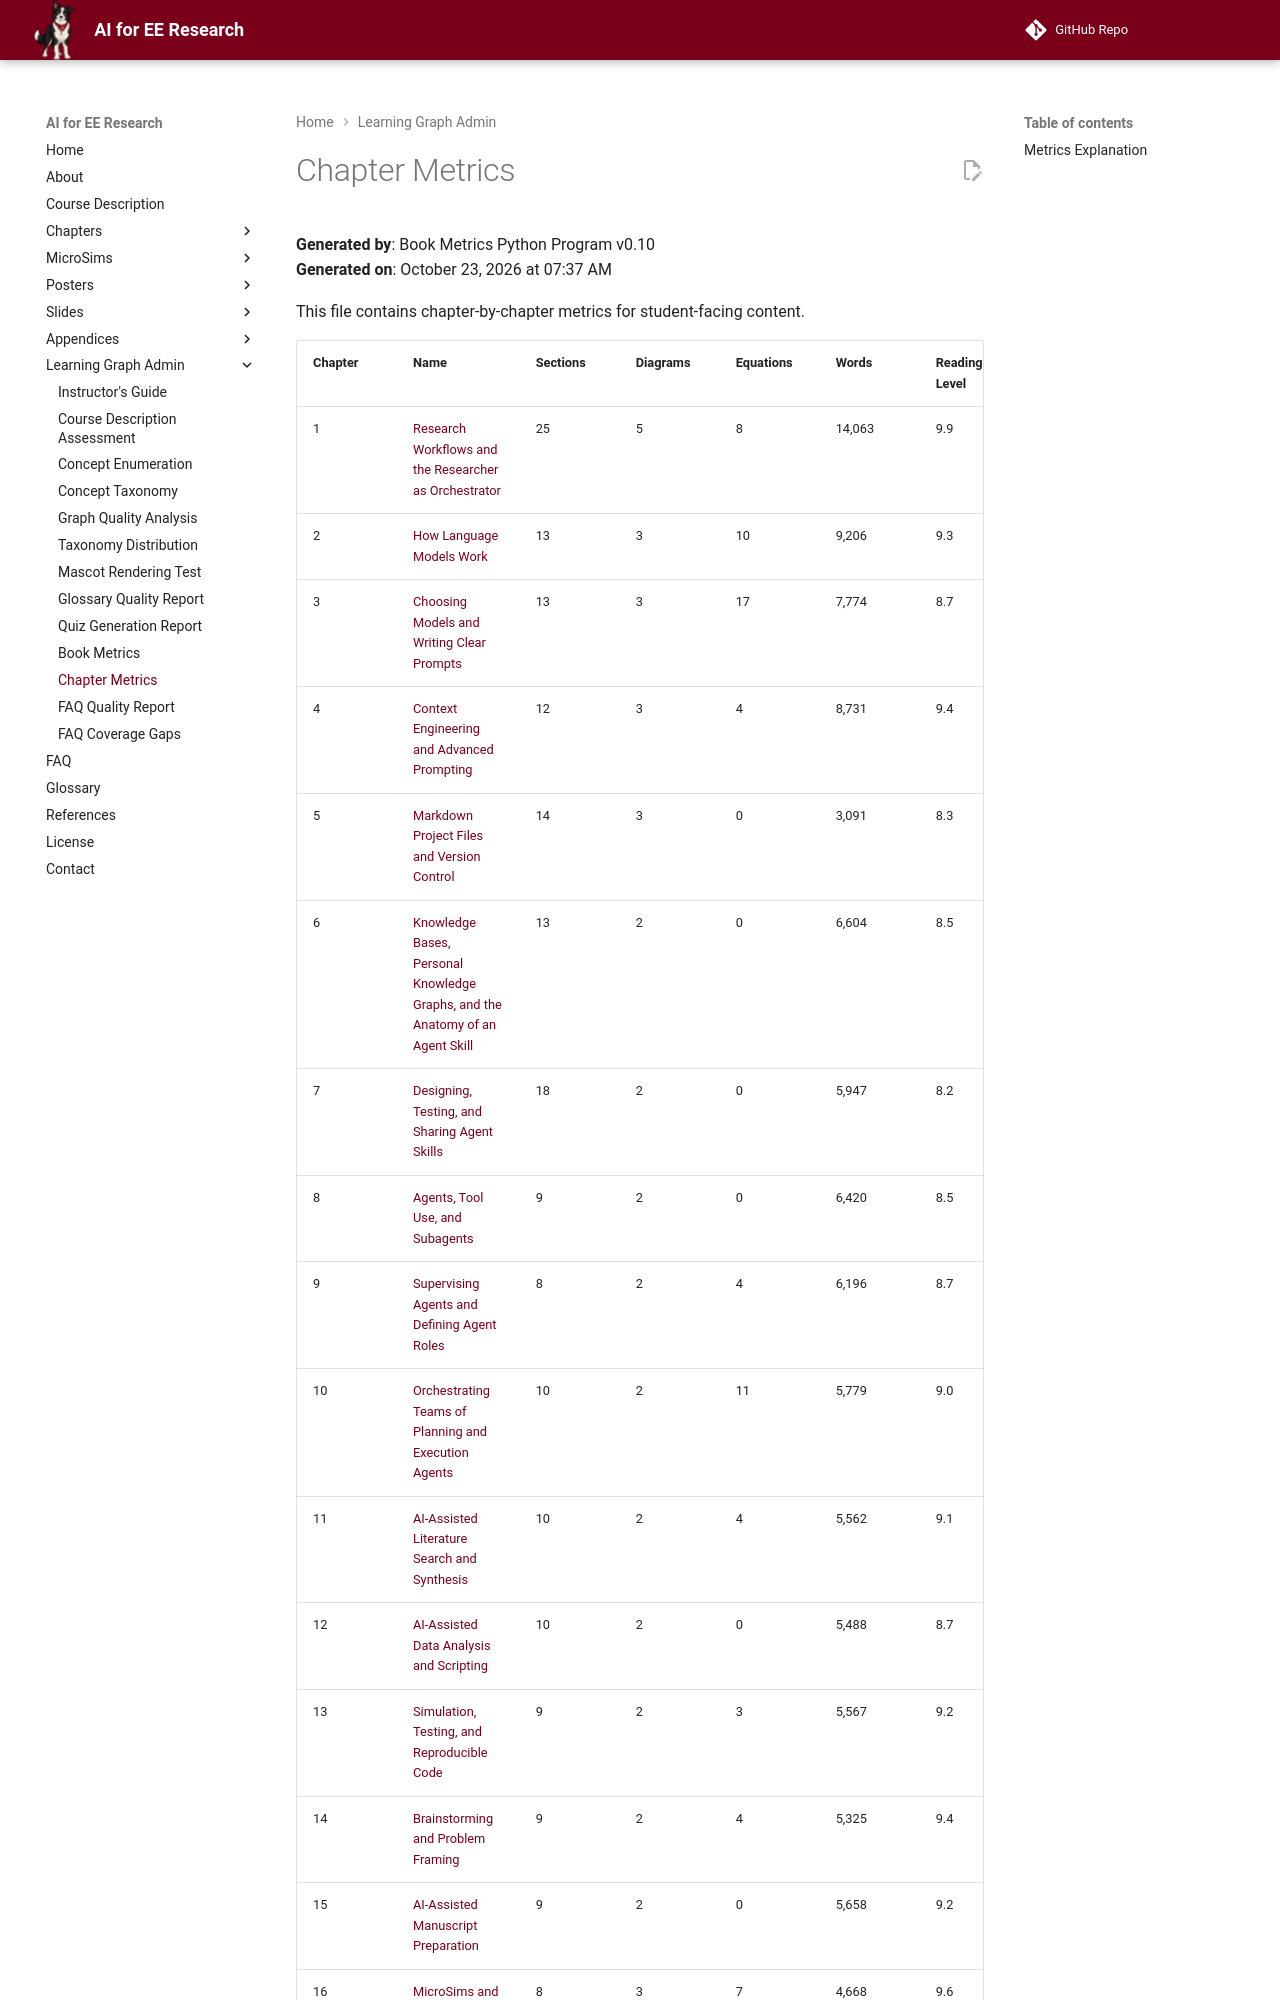

repository: dmccreary/ai-for-ee-research · page: learning-graph/chapter-metrics/index.html · generator: mkdocs

# Chapter Metrics

**Generated by**: Book Metrics Python Program v0.10  
**Generated on**: October 23, 2026 at 07:37 AM

This file contains chapter-by-chapter metrics for student-facing content.

| Chapter | Name | Sections | Diagrams | Equations | Words | Reading Level | Links | Quiz | Refs |
|---------|------|----------|----------|-----------|-------|---------------|-------|------|------|
| 1 | [Research Workflows and the Researcher as Orchestrator](../chapters/01-research-workflows-orchestrator/index.md) | 25 | 5 | 8 | 14,063 | 9.9 | 38 | 10 | 10 |
| 2 | [How Language Models Work](../chapters/02-how-language-models-work/index.md) | 13 | 3 | 10 | 9,206 | 9.3 | 30 | 10 | 10 |
| 3 | [Choosing Models and Writing Clear Prompts](../chapters/03-models-and-prompt-basics/index.md) | 13 | 3 | 17 | 7,774 | 8.7 | 30 | 10 | 10 |
| 4 | [Context Engineering and Advanced Prompting](../chapters/04-context-engineering-prompting/index.md) | 12 | 3 | 4 | 8,731 | 9.4 | 31 | 10 | 10 |
| 5 | [Markdown Project Files and Version Control](../chapters/05-markdown-and-version-control/index.md) | 14 | 3 | 0 | 3,091 | 8.3 | 34 | 10 | 10 |
| 6 | [Knowledge Bases, Personal Knowledge Graphs, and the Anatomy of an Agent Skill](../chapters/06-knowledge-bases-skill-anatomy/index.md) | 13 | 2 | 0 | 6,604 | 8.5 | 32 | 10 | 10 |
| 7 | [Designing, Testing, and Sharing Agent Skills](../chapters/07-designing-testing-skills/index.md) | 18 | 2 | 0 | 5,947 | 8.2 | 32 | 10 | 10 |
| 8 | [Agents, Tool Use, and Subagents](../chapters/08-agents-tool-use-subagents/index.md) | 9 | 2 | 0 | 6,420 | 8.5 | 20 | 10 | 10 |
| 9 | [Supervising Agents and Defining Agent Roles](../chapters/09-supervising-agents-roles/index.md) | 8 | 2 | 4 | 6,196 | 8.7 | 22 | 10 | 10 |
| 10 | [Orchestrating Teams of Planning and Execution Agents](../chapters/10-orchestrating-agent-teams/index.md) | 10 | 2 | 11 | 5,779 | 9.0 | 21 | 10 | 10 |
| 11 | [AI-Assisted Literature Search and Synthesis](../chapters/11-literature-search-synthesis/index.md) | 10 | 2 | 4 | 5,562 | 9.1 | 21 | 10 | 10 |
| 12 | [AI-Assisted Data Analysis and Scripting](../chapters/12-data-analysis-scripting/index.md) | 10 | 2 | 0 | 5,488 | 8.7 | 18 | 10 | 10 |
| 13 | [Simulation, Testing, and Reproducible Code](../chapters/13-simulation-testing-code/index.md) | 9 | 2 | 3 | 5,567 | 9.2 | 20 | 10 | 10 |
| 14 | [Brainstorming and Problem Framing](../chapters/14-brainstorming-problem-framing/index.md) | 9 | 2 | 4 | 5,325 | 9.4 | 20 | 10 | 10 |
| 15 | [AI-Assisted Manuscript Preparation](../chapters/15-manuscript-preparation/index.md) | 9 | 2 | 0 | 5,658 | 9.2 | 23 | 10 | 10 |
| 16 | [MicroSims and Research Communication](../chapters/16-microsims-communication/index.md) | 8 | 3 | 7 | 4,668 | 9.6 | 22 | 10 | 10 |
|
